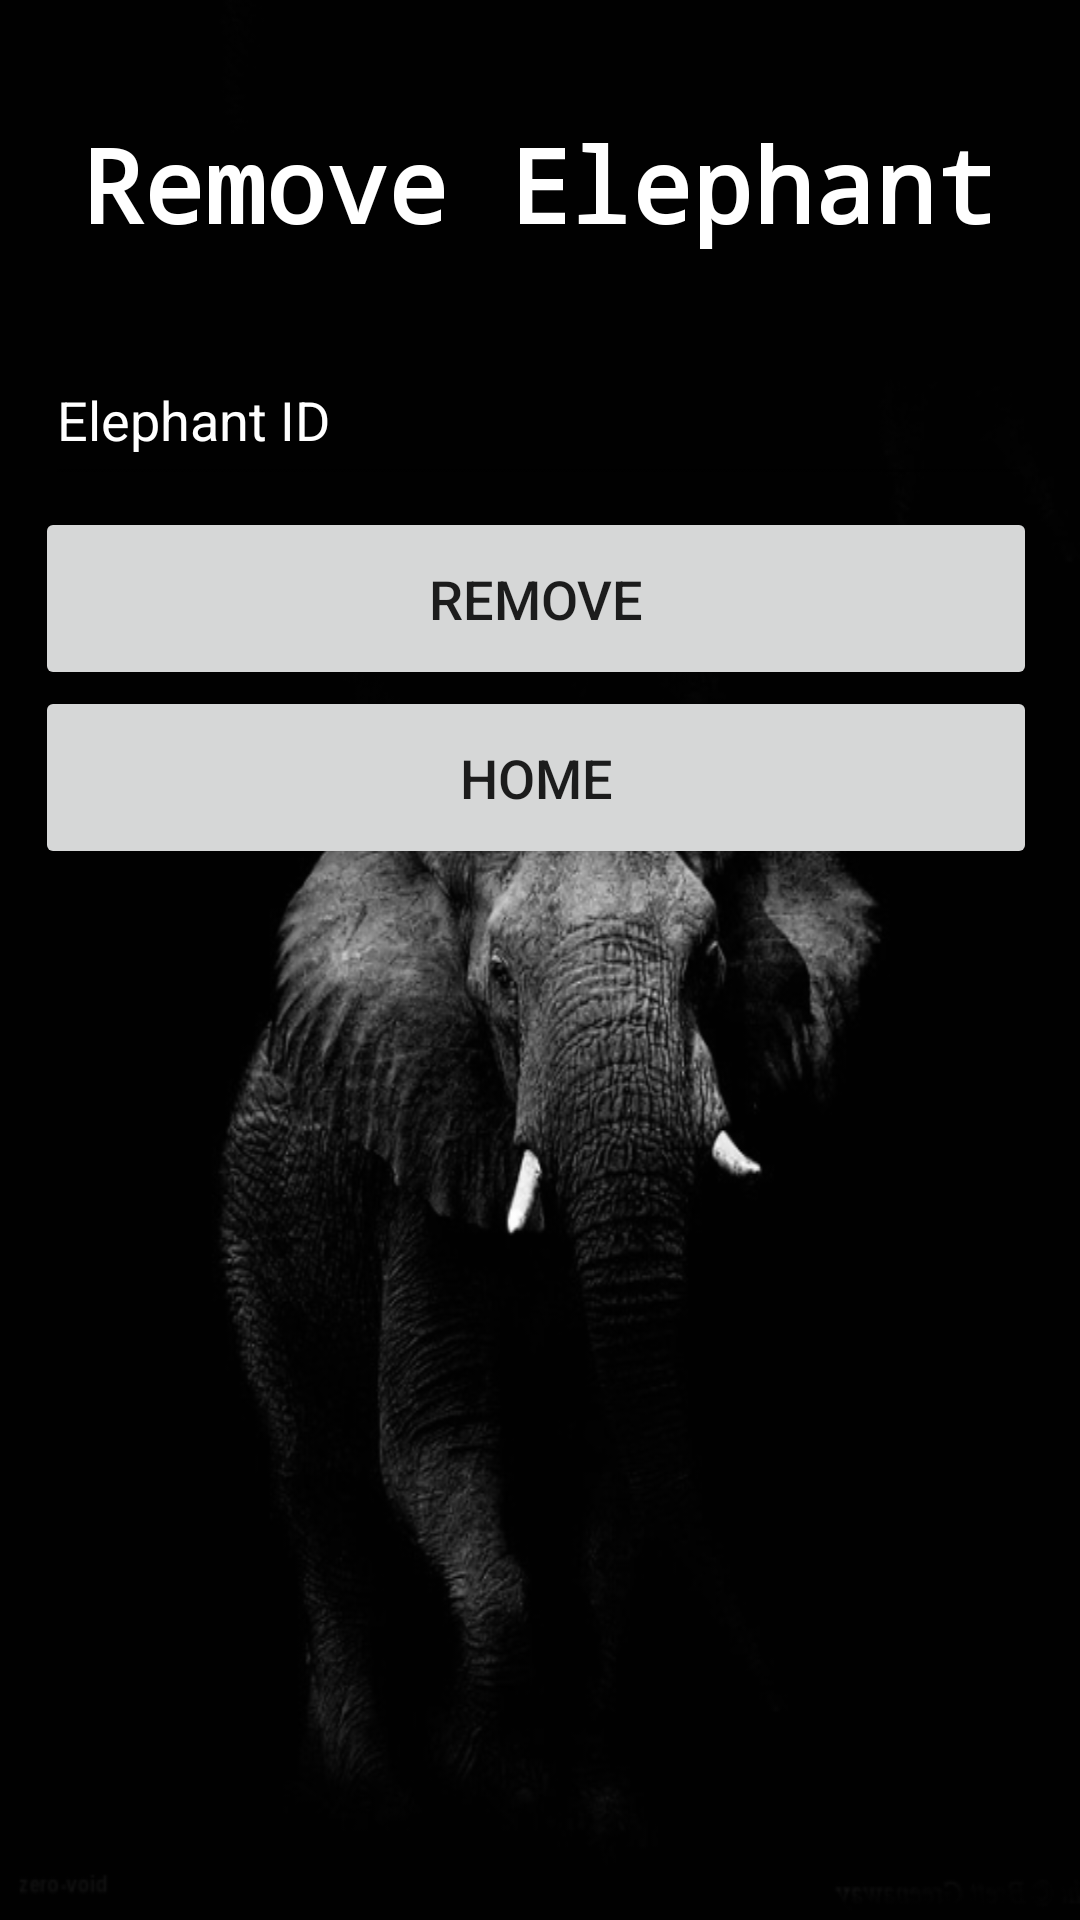

Layout XML and referenced resources for this Android screen:
<!-- AndroidManifest.xml: application theme Theme.ElephantTrackApp -->
<!-- res/layout/activity_remove_elephant.xml -->
<?xml version="1.0" encoding="utf-8"?>
<androidx.constraintlayout.widget.ConstraintLayout xmlns:android="http://schemas.android.com/apk/res/android"
    xmlns:app="http://schemas.android.com/apk/res-auto"
    xmlns:tools="http://schemas.android.com/tools"
    android:layout_width="match_parent"
    android:layout_height="match_parent"
    tools:context=".RemoveElephant"
    android:background="@drawable/ele8">


    <TextView
        android:id="@+id/textView"
        style="@style/Widget.AppCompat.TextView"
        android:layout_width="wrap_content"
        android:layout_height="wrap_content"
        android:fontFamily="monospace"
        android:text="Remove Elephant"
        android:textColor="@color/white"
        android:textSize="34sp"
        android:textStyle="bold"
        app:layout_constraintBottom_toBottomOf="parent"
        app:layout_constraintEnd_toEndOf="parent"
        app:layout_constraintHorizontal_bias="0.497"
        app:layout_constraintStart_toStartOf="parent"
        app:layout_constraintTop_toTopOf="parent"
        app:layout_constraintVertical_bias="0.065" />

    <EditText
        android:id="@+id/editTextElephantID"
        android:layout_width="329dp"
        android:layout_height="54dp"
        android:ems="10"
        android:hint="Elephant ID"
        android:inputType="textPersonName"
        android:textColor="@color/white"
        android:textColorHighlight="@color/black"
        android:textColorHint="@color/white"
        app:layout_constraintBottom_toBottomOf="parent"
        app:layout_constraintEnd_toEndOf="parent"
        app:layout_constraintHorizontal_bias="0.483"
        app:layout_constraintStart_toStartOf="parent"
        app:layout_constraintTop_toTopOf="parent"
        app:layout_constraintVertical_bias="0.19" />

    <Button
        android:id="@+id/buttonRemove"
        android:layout_width="334dp"
        android:layout_height="61dp"
        android:text="Remove"
        android:textSize="18dp"
        app:layout_constraintBottom_toBottomOf="parent"
        app:layout_constraintEnd_toEndOf="parent"
        app:layout_constraintHorizontal_bias="0.454"
        app:layout_constraintStart_toStartOf="parent"
        app:layout_constraintTop_toTopOf="parent"
        app:layout_constraintVertical_bias="0.292" />

    <Button
        android:id="@+id/buttonHome"
        android:layout_width="334dp"
        android:layout_height="61dp"
        android:text="Home"
        android:textSize="18dp"
        app:layout_constraintBottom_toBottomOf="parent"
        app:layout_constraintEnd_toEndOf="parent"
        app:layout_constraintHorizontal_bias="0.454"
        app:layout_constraintStart_toStartOf="parent"
        app:layout_constraintTop_toTopOf="parent"
        app:layout_constraintVertical_bias="0.395" />


</androidx.constraintlayout.widget.ConstraintLayout>
<!-- resources referenced by this layout -->
<resources>
  <!-- drawable ele8: png bitmap (drawable, 65174 bytes) -->
  <style name="Theme.ElephantTrackApp" parent="Theme.MaterialComponents.DayNight.NoActionBar">
          
          <item name="colorPrimary">@color/purple_500</item>
          <item name="colorPrimaryVariant">@color/purple_700</item>
          <item name="colorOnPrimary">@color/white</item>
          
          <item name="colorSecondary">@color/teal_200</item>
          <item name="colorSecondaryVariant">@color/teal_700</item>
          <item name="colorOnSecondary">@color/black</item>
          
          <item name="android:statusBarColor">?attr/colorPrimaryVariant</item>
          
      </style>
  <!-- not gathered from this repository: default colours our renderer supplied (Android Studio template values) -->
  <color name="purple_500">#FF6200EE</color>
  <color name="purple_700">#FF3700B3</color>
  <color name="teal_200">#FF03DAC5</color>
  <color name="teal_700">#FF018786</color>
  <color name="black">#FF000000</color>
  <color name="white">#FFFFFFFF</color>
</resources>
